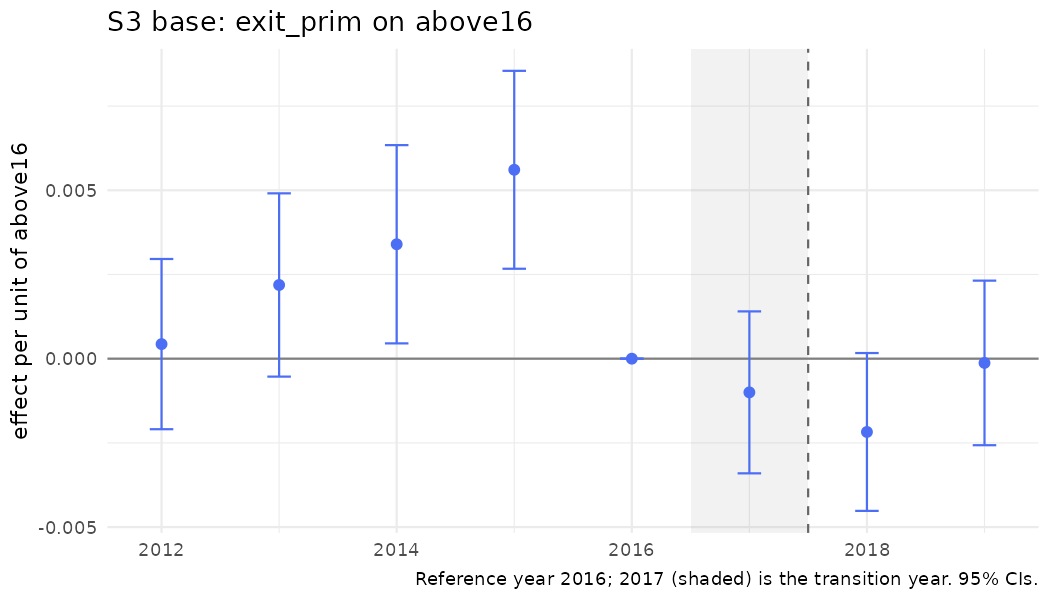

Source data for this figure (header and first rows):
year, coef, se, strategy, outcome, spec_id, treat
2012, 0.0004329, 0.001289, S3, exit_prim, S3_above, above16
2013, 0.002188, 0.001388, S3, exit_prim, S3_above, above16
2014, 0.003397, 0.001502, S3, exit_prim, S3_above, above16
2015, 0.005608, 0.001499, S3, exit_prim, S3_above, above16
2016, 0, 0, S3, exit_prim, S3_above, above16
2017, -0.001, 0.001227, S3, exit_prim, S3_above, above16
2018, -0.002176, 0.001195, S3, exit_prim, S3_above, above16
2019, -0.0001261, 0.001246, S3, exit_prim, S3_above, above16
